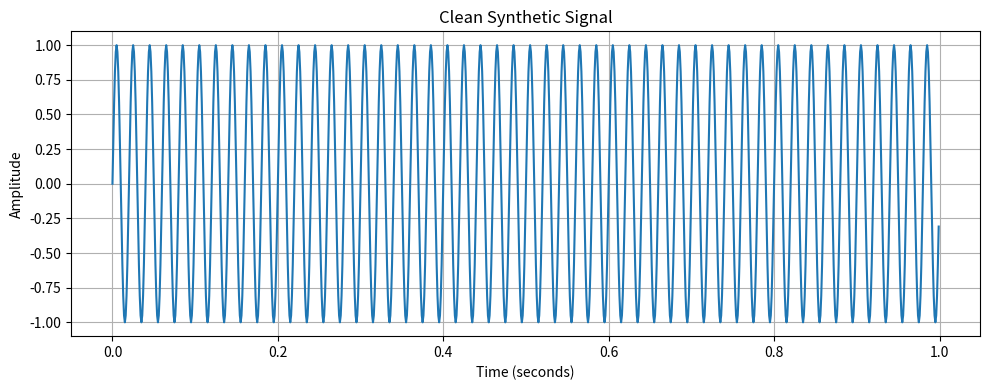

The matplotlib source for this figure:
import numpy as np
import matplotlib.pyplot as plt


SAMPLE_RATE = 1000
DURATION = 1.0
SIGNAL_FREQUENCY = 50


def generate_clean_signal():
    time = np.arange(
        0,
        DURATION,
        1 / SAMPLE_RATE
    )

    signal = np.sin(
        2 * np.pi * SIGNAL_FREQUENCY * time
    )

    return time, signal


if __name__ == "__main__":

    time, signal = generate_clean_signal()

    plt.figure(figsize=(10, 4))
    plt.plot(time, signal)

    plt.title("Clean Synthetic Signal")
    plt.xlabel("Time (seconds)")
    plt.ylabel("Amplitude")

    plt.grid(True)
    plt.tight_layout()
    plt.show()
